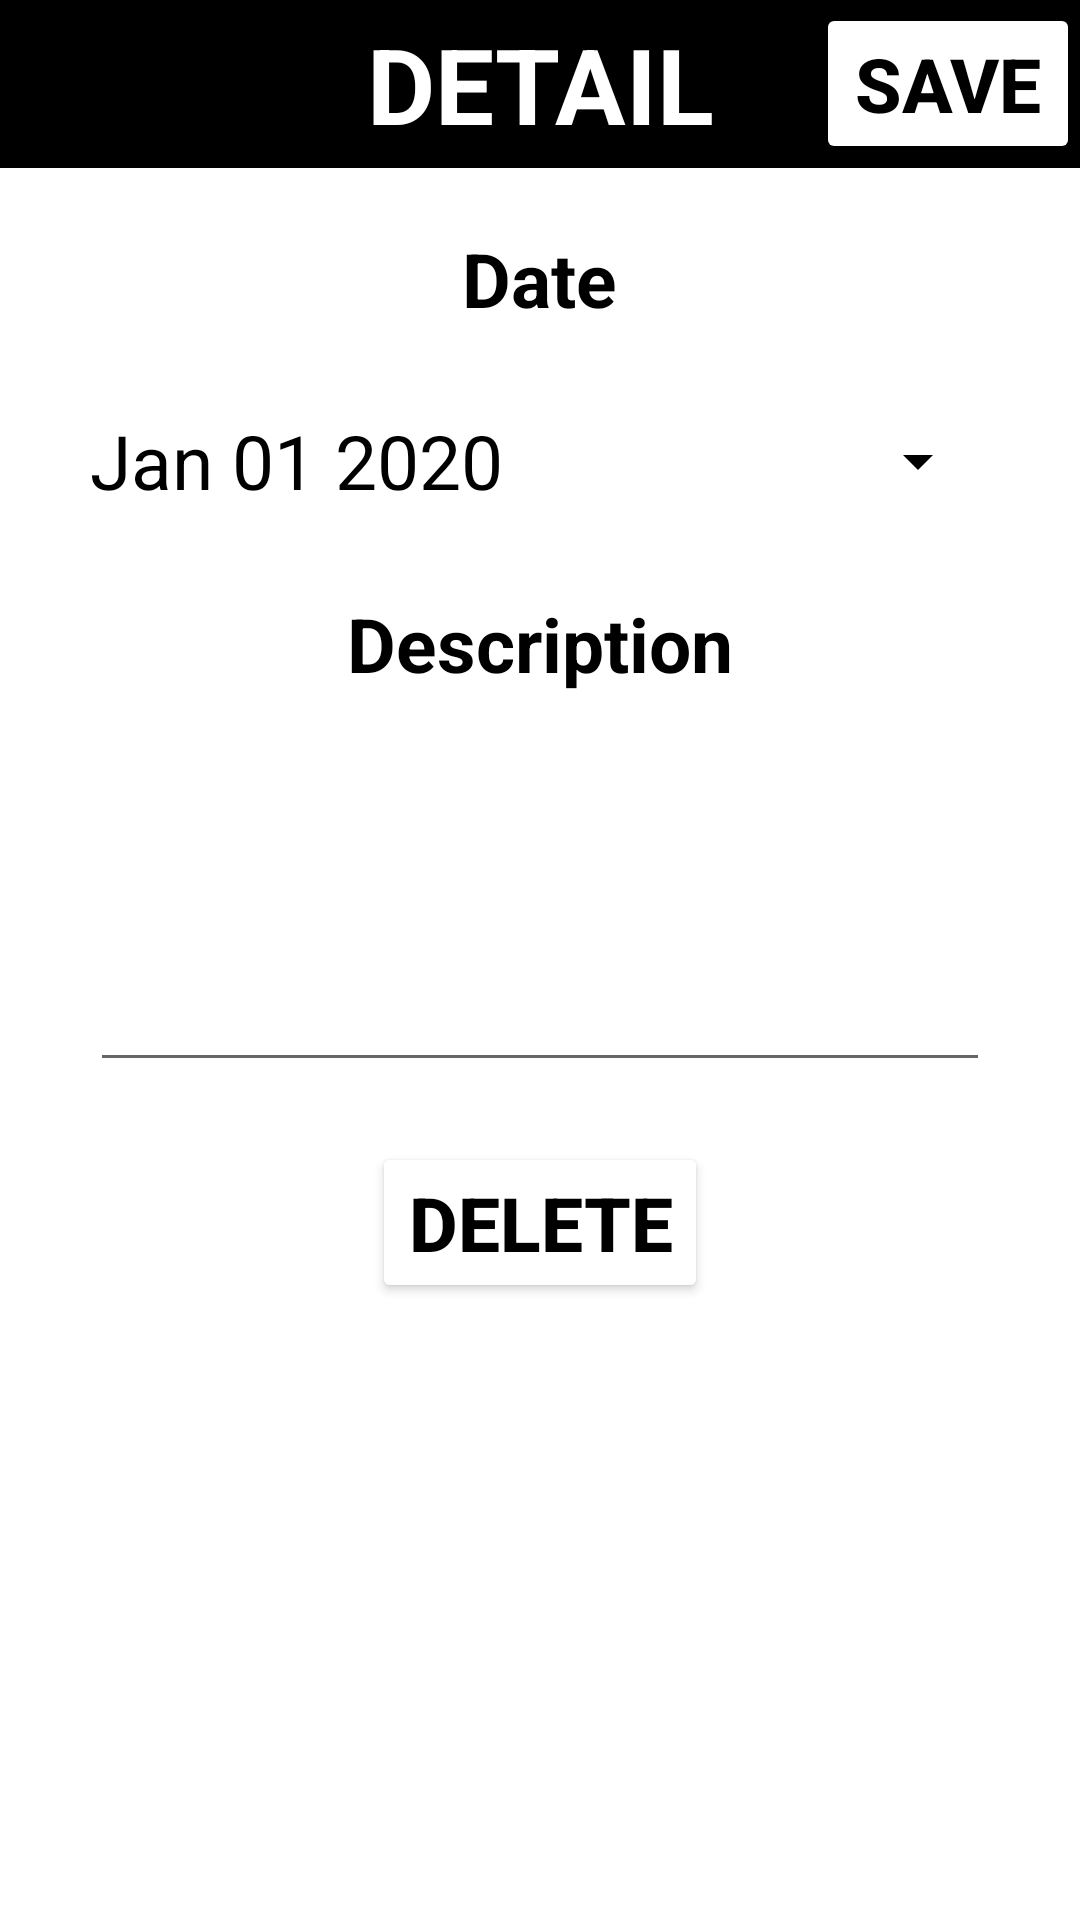

Here is an Android app screen rendered from its layout file. Give the layout XML and the strings, colors and styles it references.
<!-- AndroidManifest.xml: application theme Theme.ArchiveMobileComputing -->
<!-- res/layout/activity_note_detail.xml -->
<?xml version="1.0" encoding="utf-8"?>
<LinearLayout
    xmlns:android="http://schemas.android.com/apk/res/android"
    android:orientation="vertical"
    xmlns:app="http://schemas.android.com/apk/res-auto"
    xmlns:tools="http://schemas.android.com/tools"
    android:layout_width="match_parent"
    android:layout_height="match_parent"
    tools:context=".NoteDetailActivity">

    <androidx.appcompat.widget.Toolbar
        android:layout_width="match_parent"
        android:layout_height="wrap_content"
        android:minHeight="?actionBarSize"
        android:theme="?actionBarTheme"
        android:background="@color/black">

        <TextView
            android:layout_width="wrap_content"
            android:layout_height="wrap_content"
            android:text="DETAIL"
            android:textSize="35sp"
            android:textColor="@color/white"
            android:textStyle="bold"
            android:layout_gravity="center"/>

        <Button
            android:layout_width="wrap_content"
            android:layout_height="wrap_content"
            android:text="SAVE"
            android:textSize="25sp"
            android:backgroundTint="@color/white"
            android:textColor="@color/black"
            android:textStyle="bold"
            android:layout_gravity="end"
            android:onClick="saveNote"/>

    </androidx.appcompat.widget.Toolbar>

    <TextView
        android:layout_width="wrap_content"
        android:layout_height="wrap_content"
        android:text="Date"
        android:textSize="25sp"
        android:layout_marginTop="20dp"
        android:textColor="@color/black"
        android:textStyle="bold"
        android:layout_gravity="center"/>

    <Button
        android:id="@+id/titleEditText"
        android:layout_width="300dp"
        android:layout_height="wrap_content"
        android:textSize="25sp"
        style="?android:spinnerStyle"
        android:layout_marginTop="20dp"
        android:text="Jan 01 2020"
        android:textColor="@color/black"
        android:backgroundTint="@color/black"
        android:layout_gravity="center"
        android:onClick="openDatePicker"/>


    <TextView
        android:layout_width="wrap_content"
        android:layout_height="wrap_content"
        android:text="Description"
        android:textSize="25sp"
        android:layout_marginTop="20dp"
        android:textColor="@color/black"
        android:textStyle="bold"
        android:layout_gravity="center"/>

    <EditText
        android:id="@+id/descriptionEditText"
        android:layout_width="300dp"
        android:layout_height="wrap_content"
        android:textSize="25sp"
        android:layout_marginTop="20dp"
        android:minLines="3"
        android:textColor="@color/black"
        android:layout_gravity="center"/>


    <Button
        android:id="@+id/deleteNoteButton"
        android:layout_width="wrap_content"
        android:layout_height="wrap_content"
        android:text="DELETE"
        android:textSize="25sp"
        android:backgroundTint="@color/white"
        android:textColor="@color/black"
        android:textStyle="bold"
        android:layout_gravity="center"
        android:layout_marginTop="20dp"
        android:onClick="deleteNote"/>

</LinearLayout>
<!-- resources referenced by this layout -->
<resources>
  <style name="Theme.ArchiveMobileComputing" parent="Theme.MaterialComponents.DayNight.DarkActionBar">
          
          <item name="colorPrimary">@color/purple_500</item>
          <item name="colorPrimaryVariant">@color/purple_700</item>
          <item name="colorOnPrimary">@color/white</item>
          
          <item name="colorSecondary">@color/teal_200</item>
          <item name="colorSecondaryVariant">@color/teal_700</item>
          <item name="colorOnSecondary">@color/black</item>
          
          <item name="android:statusBarColor">?attr/colorPrimaryVariant</item>
          
      </style>
  <!-- not gathered from this repository: default colours our renderer supplied (Android Studio template values) -->
  <color name="purple_500">#FF6200EE</color>
  <color name="purple_700">#FF3700B3</color>
  <color name="teal_200">#FF03DAC5</color>
  <color name="teal_700">#FF018786</color>
  <color name="black">#FF000000</color>
  <color name="white">#FFFFFFFF</color>
</resources>
